Dataset: data_noBackground (GitHub, LeonardoGarutiUnibo/Progetto-inteligenza-artificiale). Classes: adventure, naked, offroad, sportive.

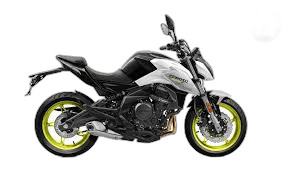
Label: naked

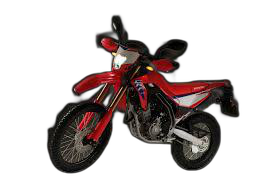
Label: offroad

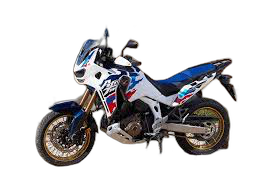
Label: adventure

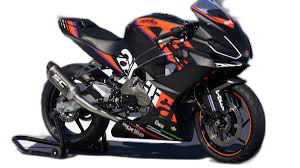
Label: sportive

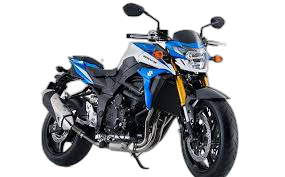
Label: naked

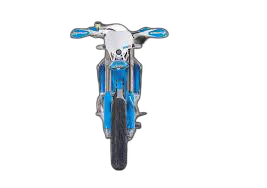
Label: offroad
